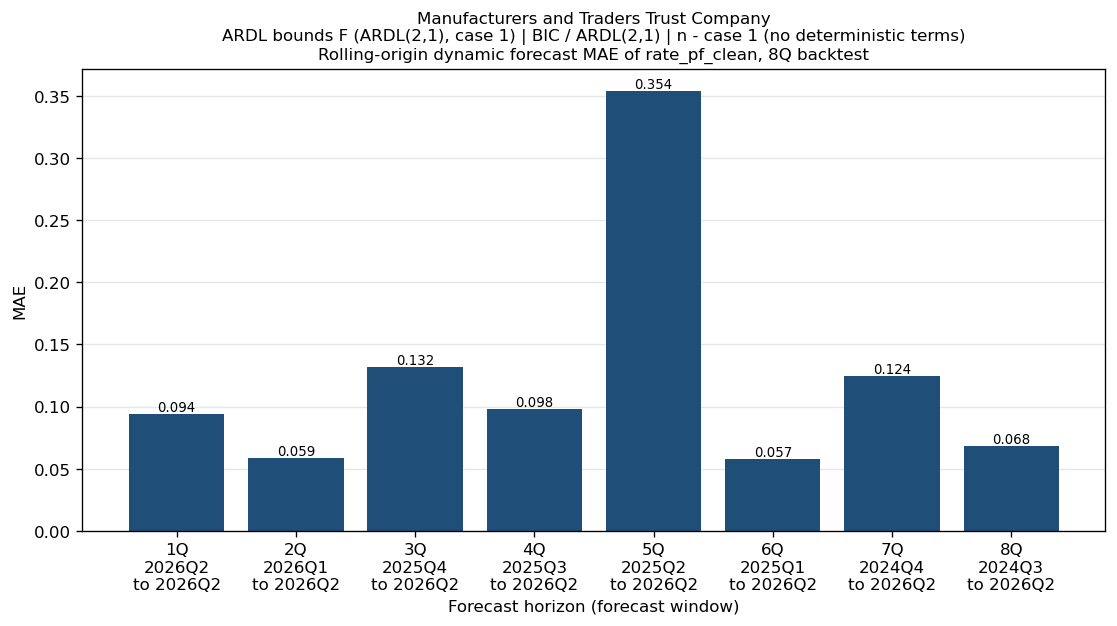

The data file committed next to this chart (first rows):
bank_name, test_name, IC/selected lag, trend type, horizon_q, origin, start, end, n_obs, mae, naive_mae
Manufacturers and Traders Trust Company, ARDL bounds F (ARDL(2,1), case 1), BIC / ARDL(2,1), n - case 1 (no deterministic terms), 1Q, 2026Q1, 2026Q2, 2026Q2, 1, 0.09428, 0.005718
Manufacturers and Traders Trust Company, ARDL bounds F (ARDL(2,1), case 1), BIC / ARDL(2,1), n - case 1 (no deterministic terms), 2Q, 2025Q4, 2026Q1, 2026Q2, 2, 0.05882, 0.1927
Manufacturers and Traders Trust Company, ARDL bounds F (ARDL(2,1), case 1), BIC / ARDL(2,1), n - case 1 (no deterministic terms), 3Q, 2025Q3, 2025Q4, 2026Q2, 3, 0.132, 0.2496
Manufacturers and Traders Trust Company, ARDL bounds F (ARDL(2,1), case 1), BIC / ARDL(2,1), n - case 1 (no deterministic terms), 4Q, 2025Q2, 2025Q3, 2026Q2, 4, 0.09813, 0.1786
Manufacturers and Traders Trust Company, ARDL bounds F (ARDL(2,1), case 1), BIC / ARDL(2,1), n - case 1 (no deterministic terms), 5Q, 2025Q1, 2025Q2, 2026Q2, 5, 0.3539, 0.1331
Manufacturers and Traders Trust Company, ARDL bounds F (ARDL(2,1), case 1), BIC / ARDL(2,1), n - case 1 (no deterministic terms), 6Q, 2024Q4, 2025Q1, 2026Q2, 6, 0.05747, 0.3409
Manufacturers and Traders Trust Company, ARDL bounds F (ARDL(2,1), case 1), BIC / ARDL(2,1), n - case 1 (no deterministic terms), 7Q, 2024Q3, 2024Q4, 2026Q2, 7, 0.1244, 0.4233
Manufacturers and Traders Trust Company, ARDL bounds F (ARDL(2,1), case 1), BIC / ARDL(2,1), n - case 1 (no deterministic terms), 8Q, 2024Q2, 2024Q3, 2026Q2, 8, 0.06839, 0.3592
